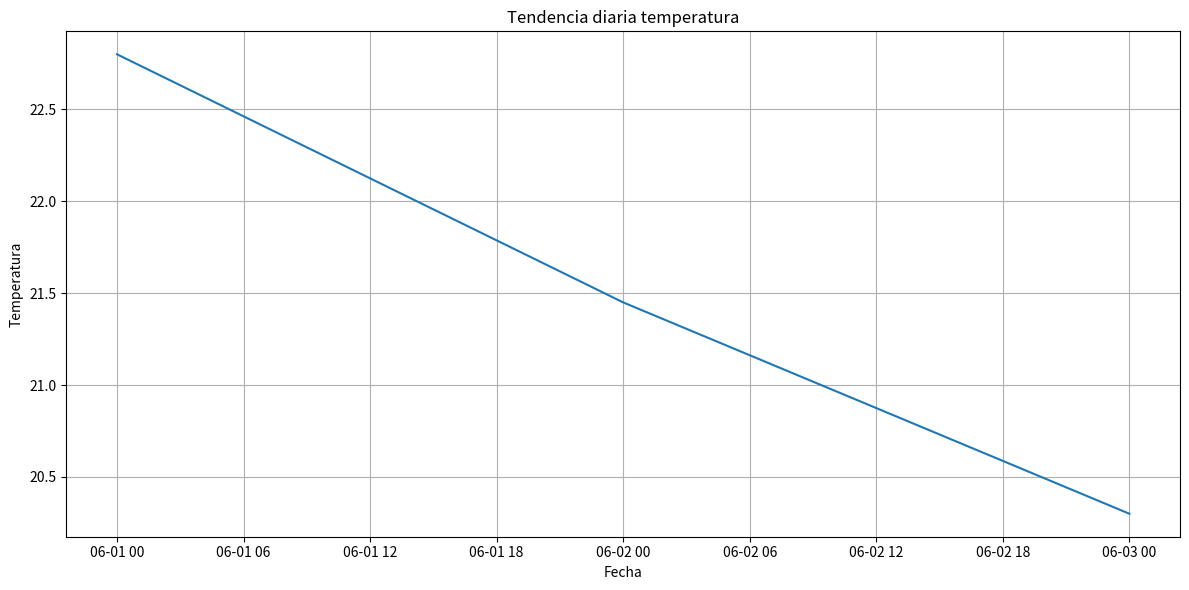
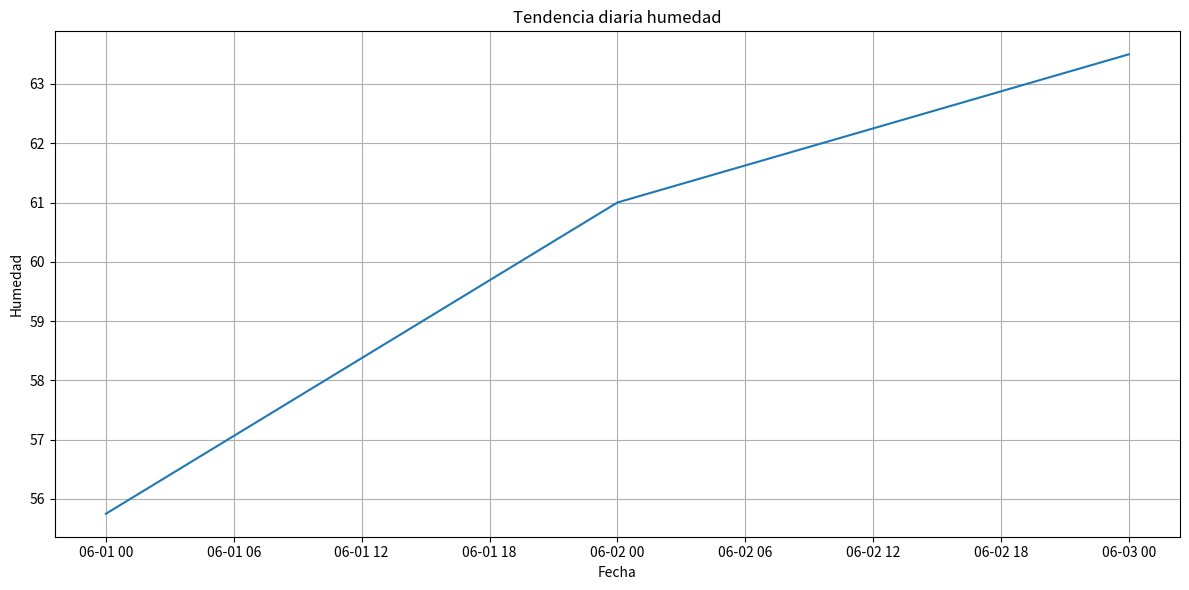
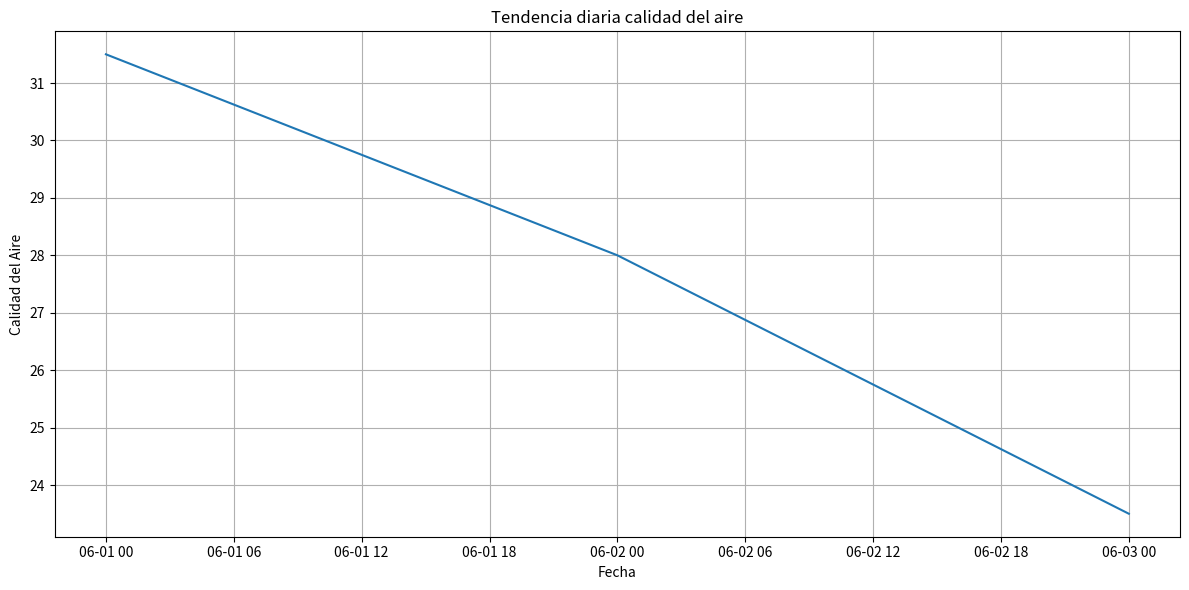
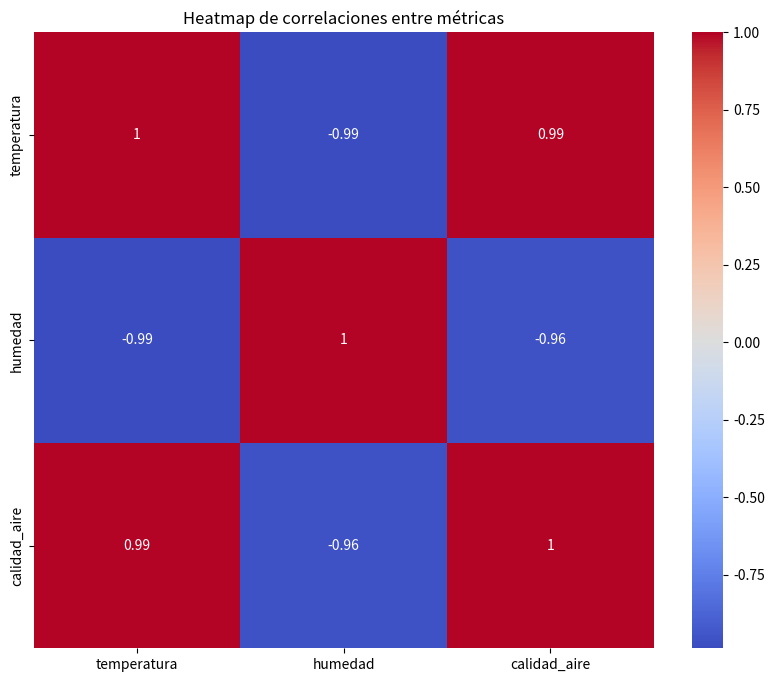
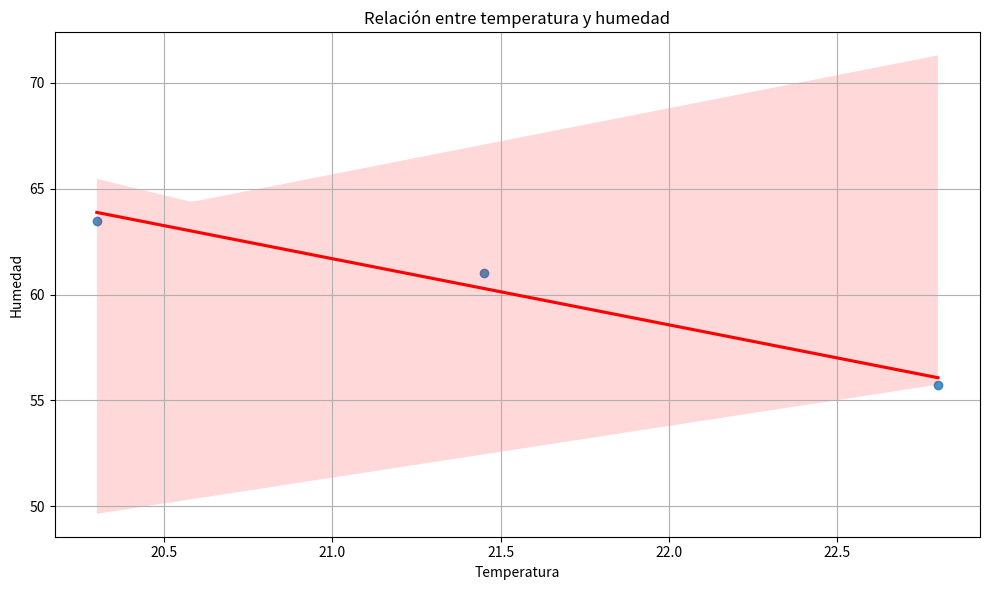

Recreate these plots in Python, in order.
import pandas as pd
import matplotlib.pyplot as plt
import seaborn as sns

data = {
    'tiempo': ['2024-06-01 01:00', '2024-06-01 02:00', '2024-06-01 03:00', '2024-06-01 04:00', '2024-06-02 01:00', '2024-06-02 02:00', '2024-06-02 03:00', '2024-06-02 04:00', '2024-06-03 01:00', '2024-06-03 02:00', '2024-06-03 03:00', '2024-06-03 04:00'],
    'temperatura': [22.5, 23.0, 22.8, 22.9, 21.0, 21.5, 21.7, 21.6, 20.0, 20.5, 20.3, 20.4],
    'humedad': [55, 57, 56, 55, 60, 61, 62, 61, 65, 64, 63, 62],
    'calidad_aire': [30, 32, 31, 33, 28, 29, 27, 28, 25, 24, 23, 22]
}

df = pd.DataFrame(data)

df['tiempo'] = pd.to_datetime(df['tiempo'])

df.set_index('tiempo', inplace=True)

promedios = df.resample('D').mean()

plt.figure(figsize=(12, 6))
plt.plot(promedios.index, promedios['temperatura'], label='Temperatura')
plt.title('Tendencia diaria temperatura')
plt.xlabel('Fecha')
plt.ylabel('Temperatura')
plt.grid(True)
plt.tight_layout()
plt.savefig('Tendencia diaria temperatura.png')
plt.show()

plt.figure(figsize=(12, 6))
plt.plot(promedios.index, promedios['humedad'], label='Humedad')
plt.title('Tendencia diaria humedad')
plt.xlabel('Fecha')
plt.ylabel('Humedad')
plt.grid(True)
plt.tight_layout()
plt.savefig('Tendencia diaria humedad.png')
plt.show()

plt.figure(figsize=(12, 6))
plt.plot(promedios.index, promedios['calidad_aire'], label='Calidad del Aire')
plt.title('Tendencia diaria calidad del aire')
plt.xlabel('Fecha')
plt.ylabel('Calidad del Aire')
plt.grid(True)
plt.tight_layout()
plt.savefig('Tendencia diaria calidad del aire.png')
plt.show()

correlation_matrix = promedios.corr()

plt.figure(figsize=(10, 8))
sns.heatmap(correlation_matrix, annot=True, cmap='coolwarm')
plt.title('Heatmap de correlaciones entre métricas')
plt.savefig('Heatmap de correlaciones entre métricas.png')
plt.show()

plt.figure(figsize=(10, 6))
sns.regplot(x='temperatura', y='humedad', data=promedios, line_kws={'color':'red'})
plt.title('Relación entre temperatura y humedad')
plt.xlabel('Temperatura')
plt.ylabel('Humedad')
plt.grid(True)
plt.tight_layout()
plt.savefig('Relación entre temperatura y humedad.png')
plt.show()